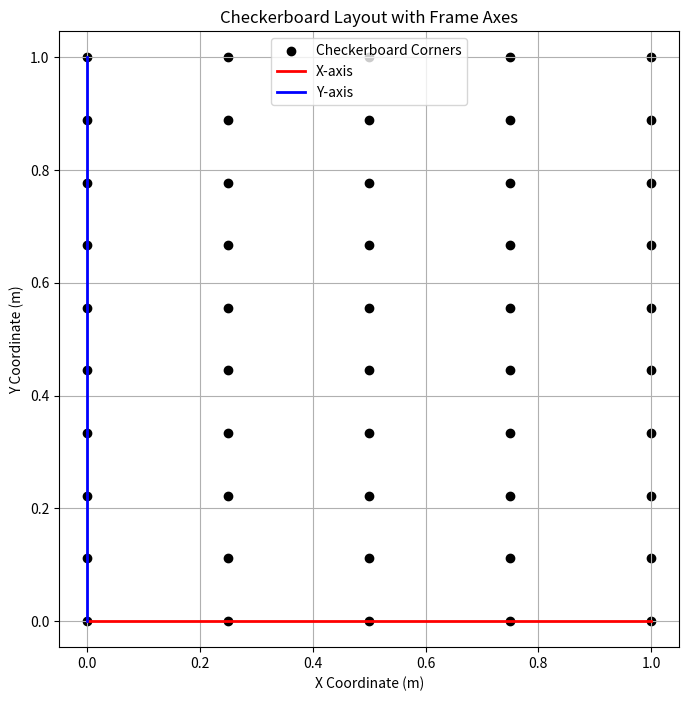

Recreate this plot in Python.
import numpy as np
import matplotlib.pyplot as plt

def checkerboard(width, height, cols, rows):
    """
    Generates a 2D grid of checkerboard pattern points.

    Parameters:
    - width (float): Width of the checkerboard.
    - height (float): Height of the checkerboard.
    - cols (int): Number of columns in the grid.
    - rows (int): Number of rows in the grid.

    Returns:
    - numpy.ndarray: Array of shape (rows*cols, 4), containing index, x, y, z coordinates
      for each point. z is always 0, indicating points lie on the z=0 plane.
    """
    # Calculate spacing between points
    x_spacing = width / (cols - 1)
    y_spacing = height / (rows - 1)
    # Initialize an array to hold the point coordinates
    checkerboard_points = np.zeros((rows * cols, 4))  # 4 columns: index, x, y, z

    # Fill the array with the checkerboard points
    for row in range(rows):
        for col in range(cols):
            index = row * cols + col  # Calculate the index for the current point
            x = col * x_spacing
            y = row * y_spacing
            z = 0  # All points have z=0 since they're in the plane z=0
            checkerboard_points[index] = [index, x, y, z]

    return checkerboard_points

def plot_checkerboard(checkerboard_points, width, height):
    """
    Plots checkerboard corners and frame axes for visualization.

    Parameters:
    - checkerboard_points (numpy.ndarray): Array of shape (N, 4) with checkerboard corners' [index, x, y, z].
    - width (float): Checkerboard width along X-axis.
    - height (float): Checkerboard height along Y-axis.

    Visualizes checkerboard corners and X, Y axes on a plot. Points are shown in black,
    X-axis in red, and Y-axis in blue. Includes axis labels and a legend.
    """


    # Extract x and y coordinates
    x_coords = checkerboard_points[:, 1]
    y_coords = checkerboard_points[:, 2]

    # Plot checkerboard points
    plt.figure(figsize=(8, 8))
    plt.scatter(x_coords, y_coords, color='black', label='Checkerboard Corners')  # Plot points

    # Plot frame axes
    # X-axis
    plt.plot([0, width], [0, 0], color='red', linewidth=2, label='X-axis')
    # Y-axis
    plt.plot([0, 0], [0, height], color='blue', linewidth=2, label='Y-axis')

    # Set plot characteristics
    plt.title('Checkerboard Layout with Frame Axes')
    plt.xlabel('X Coordinate (m)')
    plt.ylabel('Y Coordinate (m)')
    plt.axis('equal')
    plt.grid(True)
    plt.legend()
    plt.show()

def main():
    # Checkerboard dimensions and point count
    width, height = 1, 1  # in meters
    cols, rows = 5, 10  # number of columns and rows

    checkerboard_points = checkerboard(width, height, cols, rows)
    print(checkerboard_points)
    plot_checkerboard(checkerboard_points,width,height)




if __name__ == "__main__":
    main()
